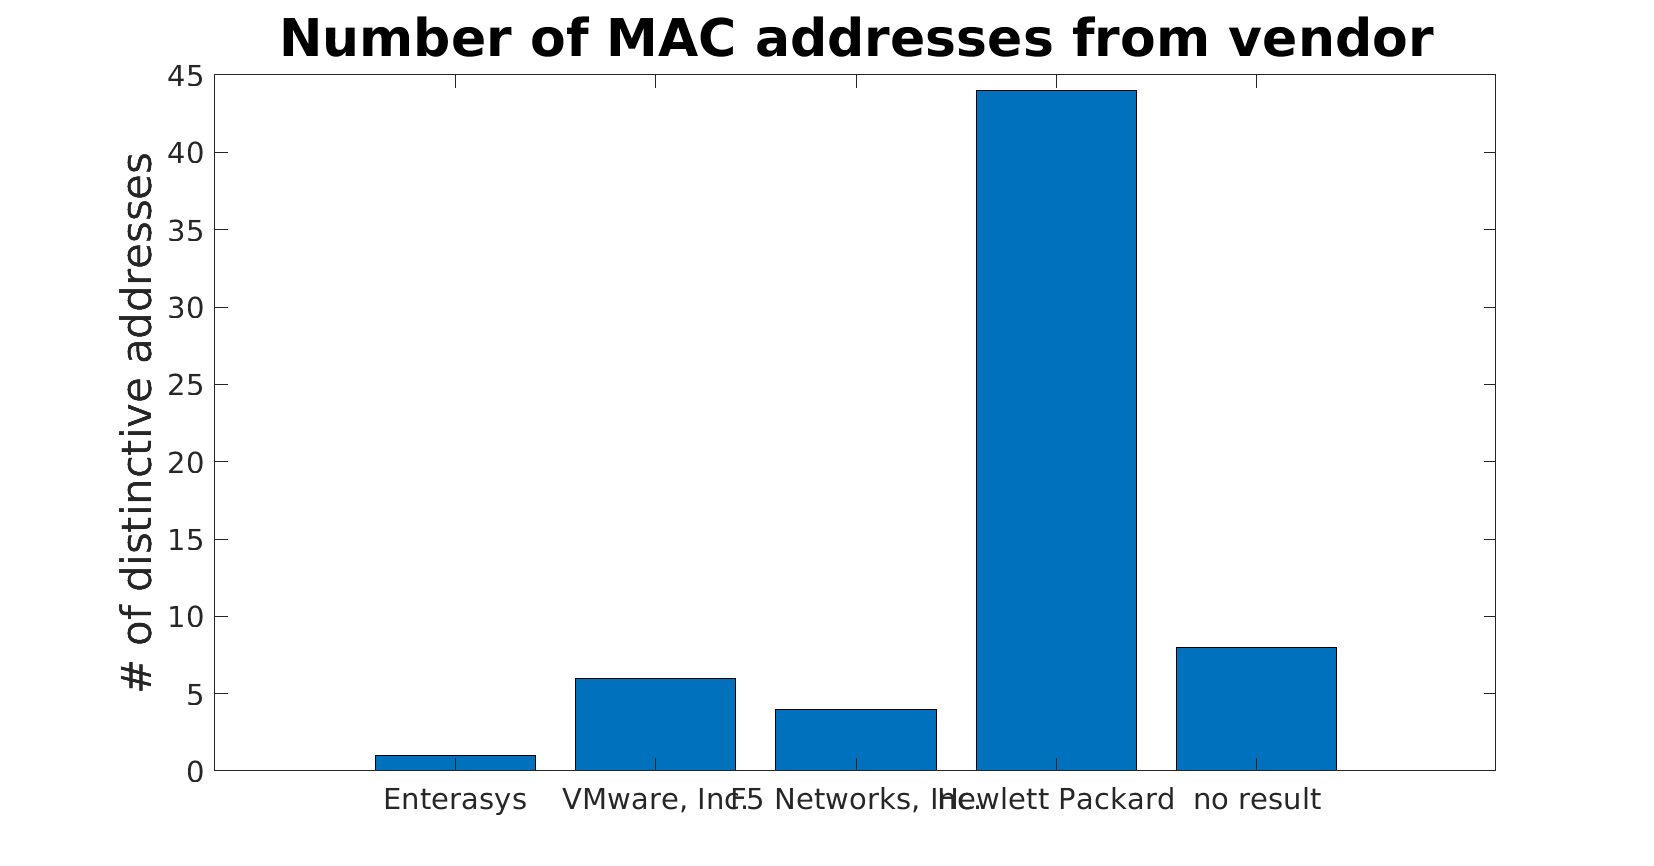

Values plotted in this chart, from the file beside it:
Vendor, Number of clients, Average time on network, Number of transmitted packets
Enterasys, 1, 415.7, 166
VMware, Inc., 6, 261.1, 394
F5 Networks, Inc., 4, 413, 560
Hewlett Packard, 44, 247.1, 30329
no result, 8, 375.6, 166227
